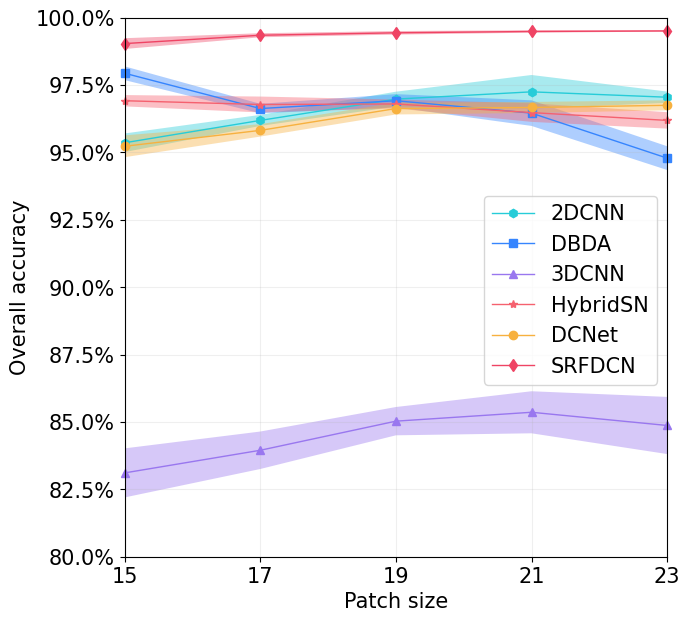

Write the Python code that produced this figure.

import matplotlib as mpl
import pandas as pd
import matplotlib.pyplot as plt
from matplotlib import ticker

x = ["15", "17", "19", "21", "23"]

y_2dcnn = [95.36, 96.19, 96.98, 97.25, 97.05]
y_dbda = [97.94, 96.63, 96.92, 96.46, 94.79]
y_3dcnn = [83.11, 83.95, 85.03, 85.36, 84.87]
y_hybridsn = [96.92, 96.78, 96.80, 96.48, 96.19]
y_dcn = [95.23, 95.82, 96.63, 96.67, 96.75]
y_srfdcn = [99.04, 99.35, 99.44, 99.49, 99.51]

y_2dcnn_err = [0.69, 0.41, 0.55, 1.25, 0.42]
y_dbda_err = [0.51, 0.35, 0.49, 0.95, 0.88]
y_3dcnn_err = [1.82, 1.39, 1.05, 1.56, 2.12]
y_hybridsn_err = [0.42, 0.59, 0.33, 0.69, 0.61]
y_dcn_err = [0.81, 0.46, 0.44, 0.41, 0.37]
y_srfdcn_err = [0.40, 0.15, 0.13, 0.09, 0.05]



y_2dcnn_err_up = [y_2dcnn[i] + (y_2dcnn_err[i] / 2) for i in range(5)]
y_2dcnn_err_down = [y_2dcnn[i] - (y_2dcnn_err[i] / 2) for i in range(5)]

y_dbda_err_up = [y_dbda[i] + (y_dbda_err[i] / 2) for i in range(5)]
y_dbda_err_down = [y_dbda[i] - (y_dbda_err[i] / 2) for i in range(5)]

y_3dcnn_err_up = [y_3dcnn[i] + (y_3dcnn_err[i] / 2) for i in range(5)]
y_3dcnn_err_down = [y_3dcnn[i] - (y_3dcnn_err[i] / 2) for i in range(5)]


y_hybridsn_err_up = [y_hybridsn[i] + (y_hybridsn_err[i] / 2) for i in range(5)]
y_hybridsn_err_down = [y_hybridsn[i] - (y_hybridsn_err[i] / 2) for i in range(5)]

y_dcn_err_up = [y_dcn[i] + (y_dcn_err[i] / 2) for i in range(5)]
y_dcn_err_down = [y_dcn[i] - (y_dcn_err[i] / 2) for i in range(5)]

y_srfdcn_err_up = [y_srfdcn[i] + (y_srfdcn_err[i] / 2) for i in range(5)]
y_srfdcn_err_down = [y_srfdcn[i] - (y_srfdcn_err[i] / 2) for i in range(5)]




# 设置图框的大小
fig = plt.figure(figsize=(7,7))

# 绘图--阅读人数趋势
# plt.plot(x, y_epf,linestyle = '-', linewidth = 1, color = '#50c48f', marker = '3',clip_on=False, label = 'EPF')
plt.plot(x, y_2dcnn,linestyle = '-', linewidth = 1, color = '#26ccd8', marker = 'h',clip_on=False, label = '2DCNN')
plt.plot(x, y_dbda,linestyle = '-', linewidth = 1, color = '#3685fe', marker = 's',clip_on=False, label = 'DBDA')

plt.plot(x, y_3dcnn,linestyle = '-', linewidth = 1, color = '#9977ef', marker = '^',clip_on=False, label = '3DCNN')
plt.plot(x, y_hybridsn,linestyle = '-', linewidth = 1, color = '#f5616f', marker = '*',clip_on=False, label = 'HybridSN')
plt.plot(x, y_dcn,linestyle = '-', linewidth = 1, color = '#f7b13f', marker = 'o',clip_on=False, label = 'DCNet')

# plt.plot(x, y_ssfcncrf,linestyle = '-', linewidth = 1, color = '#0780cf', marker = '>',clip_on=False, label = 'SSFCNCRF')
# plt.plot(x, y_hms,linestyle = '-', linewidth = 1, color = '#f47a75', marker = '+',clip_on=False, label = 'HMS')
plt.plot(x, y_srfdcn,linestyle = '-', linewidth = 1, color = '#ef4464', marker = 'd',clip_on=False, label = 'SRFDCN')

# 添加标题和坐标轴标签
# plt.title('uuu')

#设置横纵坐标的名称以及对应字体格式
font2 = {'family' : 'Times New Roman',
         'weight' : 'normal',
         'size'   : 15,}

plt.xlabel('Patch size',font2)
plt.ylabel('Overall accuracy', font2)
plt.xticks(fontproperties = 'Times New Roman', size = 15)
plt.yticks(fontproperties = 'Times New Roman', size = 15)
plt.grid(alpha=0.2)  # 生成网格
# 获取图的坐标信息
# 用ax=plt.gca()获得axes对象

ax = plt.gca()
'''
xmax：指定 100% 对应原始数据的值，默认值是 100，由于我们的数据是 0~1 之间的小数，所以这里要设置为 1，即 data 中的 1 表示 100%；
decimals：指定显示小数点后多少位，默认是由函数自动确定，这里我们设置成 1，使之仅显示小数点后 1 位。
'''
ax.yaxis.set_major_formatter(ticker.PercentFormatter(xmax=100, decimals=1))
ax.set_xlim(0,4)
ax.set_ylim(80,100)
# ax.fill_between(x, y_epf_err_up,  y_epf_err_down, facecolor='#50c48f', alpha=0.4)
ax.fill_between(x, y_2dcnn_err_up,  y_2dcnn_err_down, facecolor='#26ccd8', alpha=0.4)
ax.fill_between(x, y_dbda_err_up,  y_dbda_err_down, facecolor='#3685fe', alpha=0.4)

ax.fill_between(x, y_3dcnn_err_up,  y_3dcnn_err_down, facecolor='#9977ef', alpha=0.4)
ax.fill_between(x, y_hybridsn_err_up,  y_hybridsn_err_down, facecolor='#f5616f', alpha=0.4)
ax.fill_between(x, y_dcn_err_up,  y_dcn_err_down, facecolor='#f7b13f', alpha=0.4)

# ax.fill_between(x, y_ssfcncrf_err_up,  y_ssfcncrf_err_down, facecolor='#0780cf', alpha=0.4)
# ax.fill_between(x, y_hms_err_up,  y_hms_err_down, facecolor='#f47a75', alpha=0.4)
ax.fill_between(x, y_srfdcn_err_up,  y_srfdcn_err_down, facecolor='#ef4464', alpha=0.4)

# plt.xticks(x, [1683,   2276, 2597,  3062,  3506,  3934,  4201,  4391,  4474, 4680, 4768])
# 显示图例

plt.legend(loc='lower right',bbox_to_anchor=(1, 0.3), prop={'family' : 'Times New Roman', 'size'  : 15})
# plt.legend(bbox_to_anchor=(1.2, 1.12), prop={'family' : 'Times New Roman', 'size'  : 15})

# 显示图形
plt.show()
